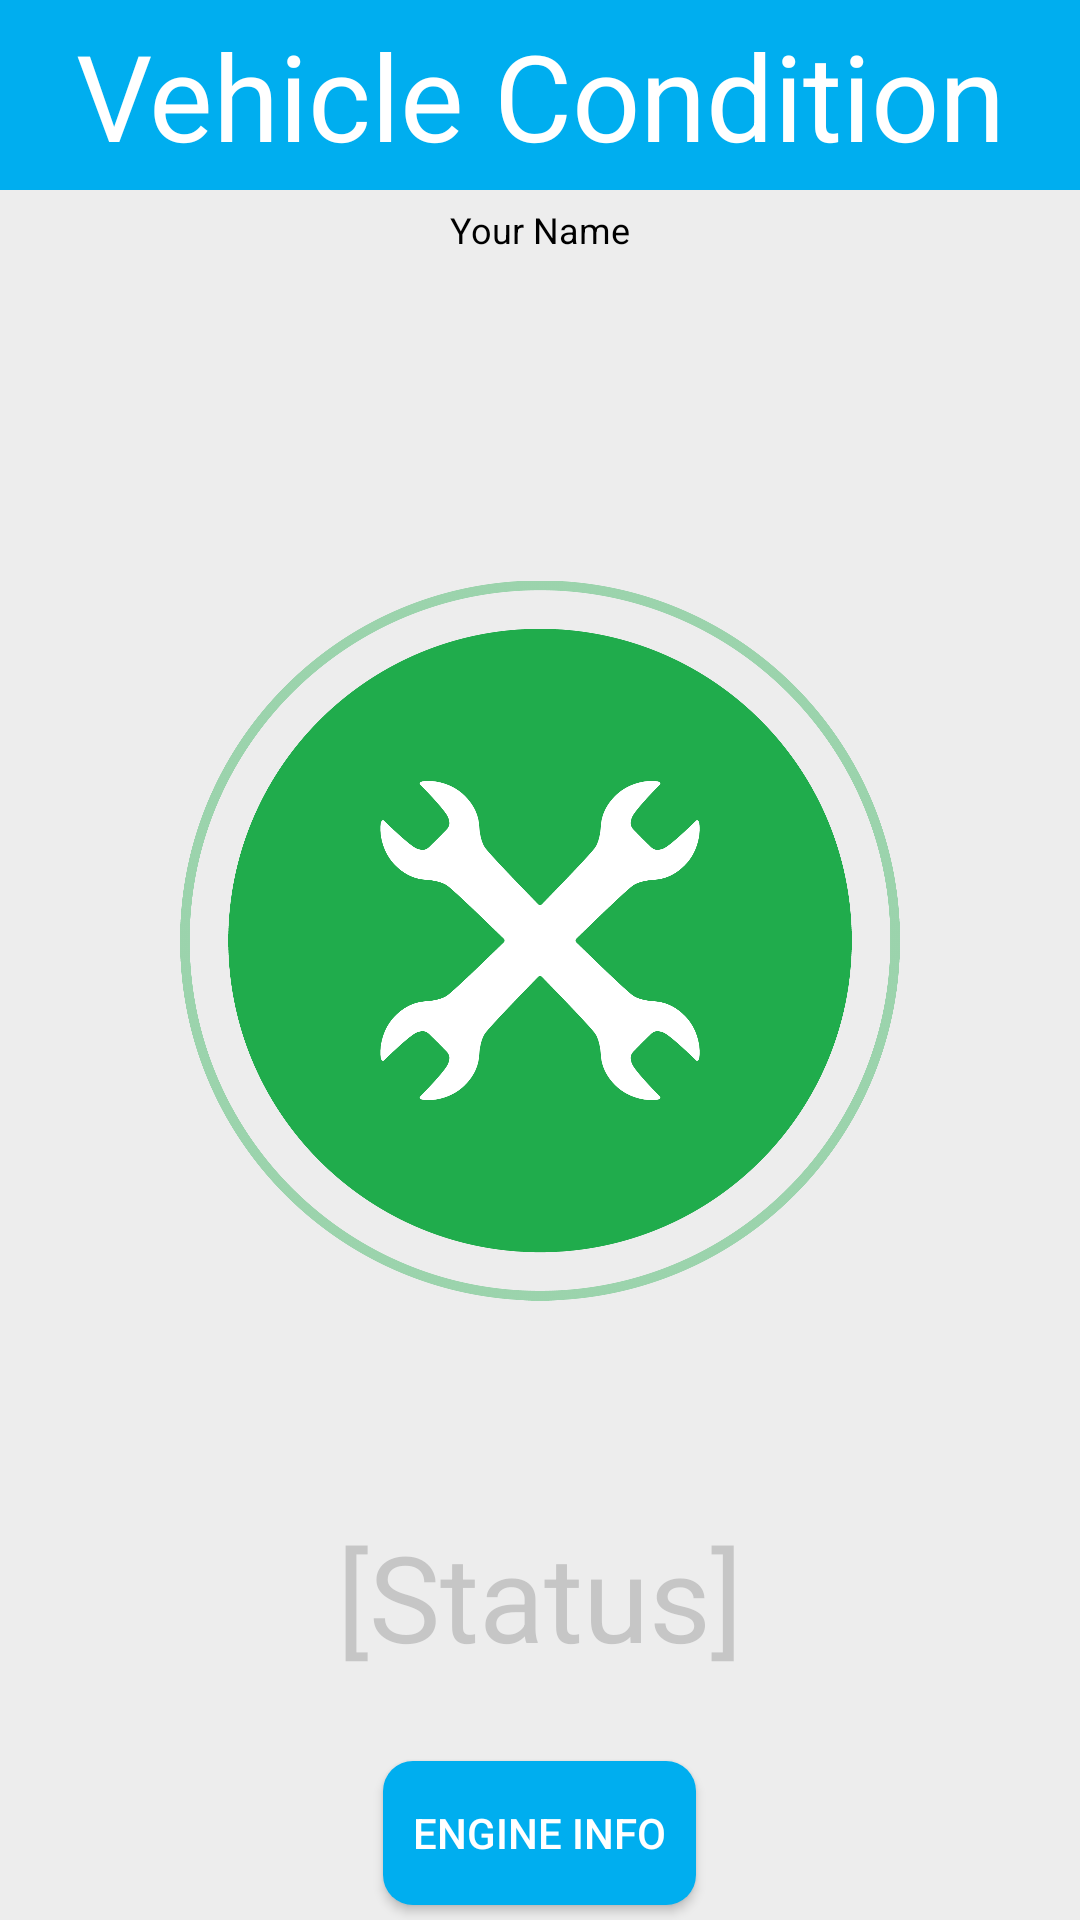

Here is an Android app screen rendered from its layout file. Give the layout XML and the strings, colors and styles it references.
<!-- AndroidManifest.xml: application theme AppTheme -->
<!-- res/layout/activity_main.xml -->
<LinearLayout xmlns:android="http://schemas.android.com/apk/res/android"
    xmlns:tools="http://schemas.android.com/tools"
    android:layout_width="match_parent"
    android:layout_height="match_parent"
    android:background="#EDEDED"
    android:orientation="vertical" >
    
    <TextView
        android:id="@+id/engine_status"
        android:layout_width="match_parent"
        android:layout_height="wrap_content"
        android:padding="5dp"
        android:gravity="center"
        android:textSize="40sp"
        android:background="#00AEEF"
        android:textColor="#FFFFFF"
        android:text="@string/engine_status" 
        />
        
    
    <TextView 
        android:id="@+id/connected_header"
        android:layout_width="wrap_content"
        android:layout_height="wrap_content"
		android:text="@string/dashboard"
		android:textSize="12sp"
		android:paddingTop="5dp"
		android:drawableLeft="@drawable/polaroid"
		android:drawablePadding="5dp"
		android:textColor="#000"
		android:gravity="center_vertical|left"
		android:layout_gravity="center_horizontal|top"
		/>

    <ImageView
        android:id="@+id/status_circle"
        android:layout_width="match_parent"
        android:layout_height="0dp"
        android:layout_weight=".8"
        android:paddingLeft="60dp"
        android:paddingRight="60dp"
        android:paddingTop="60dp"
        android:src="@drawable/green_round"
        tools:ignore="ContentDescription" />
    
    <TextView 
        android:id="@+id/response_view"
        android:layout_width="match_parent"
        android:layout_height="0dp"
        android:layout_weight=".2"
        android:background="#EDEDED"
        android:gravity="center"
        android:textSize="40sp"
        android:textColor="#666666"
        android:hint="@string/status_hint"
        android:textColorHint="#445B595A"
        />
    
    <Button
        android:id="@+id/check_engine_button"
        android:layout_width="wrap_content"
        android:layout_height="wrap_content"
        android:layout_gravity="center"
        android:layout_margin="5dp"
        android:background="@drawable/button_shape"
        android:padding="10dp"
        android:text="@string/check_engine"
        android:textColor="#FFF" 
        />
    
</LinearLayout>
<!-- resources referenced by this layout -->
<resources>
  <!-- drawable button_shape (drawable-hdpi) -->
  <?xml version="1.0" encoding="utf-8"?>
  <shape xmlns:android="http://schemas.android.com/apk/res/android"
      android:shape="rectangle" android:padding="10dp">
      
      <solid android:color="#00AEEF"/> 
      <corners
          android:bottomRightRadius="10dp"
          android:bottomLeftRadius="10dp"
          android:topLeftRadius="10dp"
          android:topRightRadius="10dp"/>
  </shape>
  <!-- drawable green_round: png bitmap (drawable-hdpi, 119675 bytes) -->
  <string name="check_engine">Engine Info</string>
  <string name="dashboard">Your Name</string>
  <string name="engine_status">Vehicle Condition</string>
  <string name="status_hint">[Status]</string>
  <style name="AppTheme" parent="AppBaseTheme">
          
          <item name="android:windowNoTitle">true</item>
      </style>
  <style name="AppBaseTheme" parent="Theme.AppCompat.Light">
          
      </style>
</resources>
